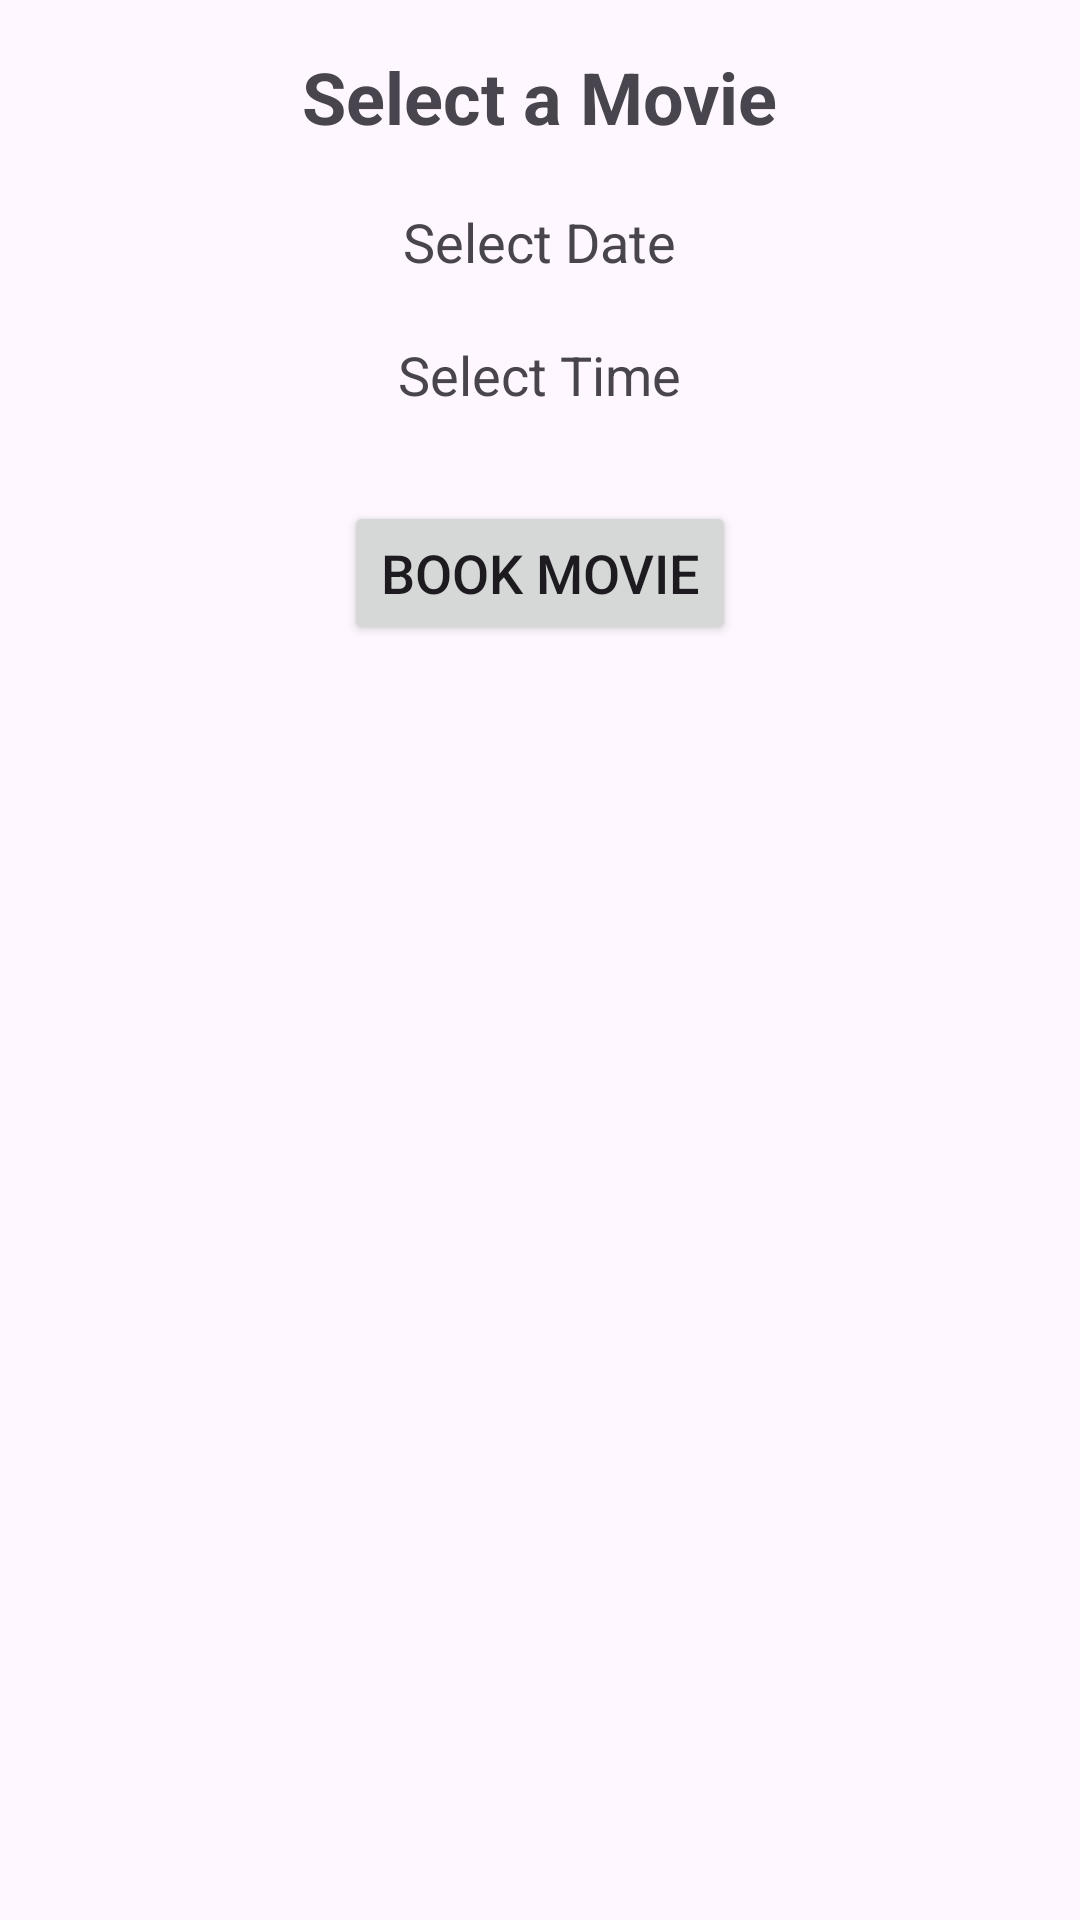

Produce the Android XML layout that renders to this screen, including the resource entries it uses.
<!-- AndroidManifest.xml: application theme Theme.OnlineTicketBookingApp -->
<!-- res/layout/activity_movie_booking.xml -->
<?xml version="1.0" encoding="utf-8"?>
<LinearLayout xmlns:android="http://schemas.android.com/apk/res/android"
    android:layout_width="match_parent"
    android:layout_height="match_parent"
    android:orientation="vertical"
    android:padding="16dp">

    
    <TextView
        android:id="@+id/movieTextView"
        android:layout_width="wrap_content"
        android:layout_height="wrap_content"
        android:text="Select a Movie"
        android:textSize="24sp"
        android:textStyle="bold"
        android:layout_gravity="center" />

    
    <TextView
        android:id="@+id/dateTextView"
        android:layout_width="wrap_content"
        android:layout_height="wrap_content"
        android:text="Select Date"
        android:textSize="18sp"
        android:layout_marginTop="20dp"
        android:layout_gravity="center" />

    
    <TextView
        android:id="@+id/timeTextView"
        android:layout_width="wrap_content"
        android:layout_height="wrap_content"
        android:text="Select Time"
        android:textSize="18sp"
        android:layout_marginTop="20dp"
        android:layout_gravity="center" />

    
    <Button
        android:id="@+id/btnSelectMovie"
        android:layout_width="wrap_content"
        android:layout_height="wrap_content"
        android:text="Book Movie"
        android:layout_gravity="center"
        android:textSize="18sp"
        android:layout_marginTop="30dp" />
</LinearLayout>
<!-- resources referenced by this layout -->
<resources>
  <style name="Theme.OnlineTicketBookingApp" parent="Base.Theme.OnlineTicketBookingApp" />
  <style name="Base.Theme.OnlineTicketBookingApp" parent="Theme.Material3.DayNight.NoActionBar">
          
          
      </style>
</resources>
